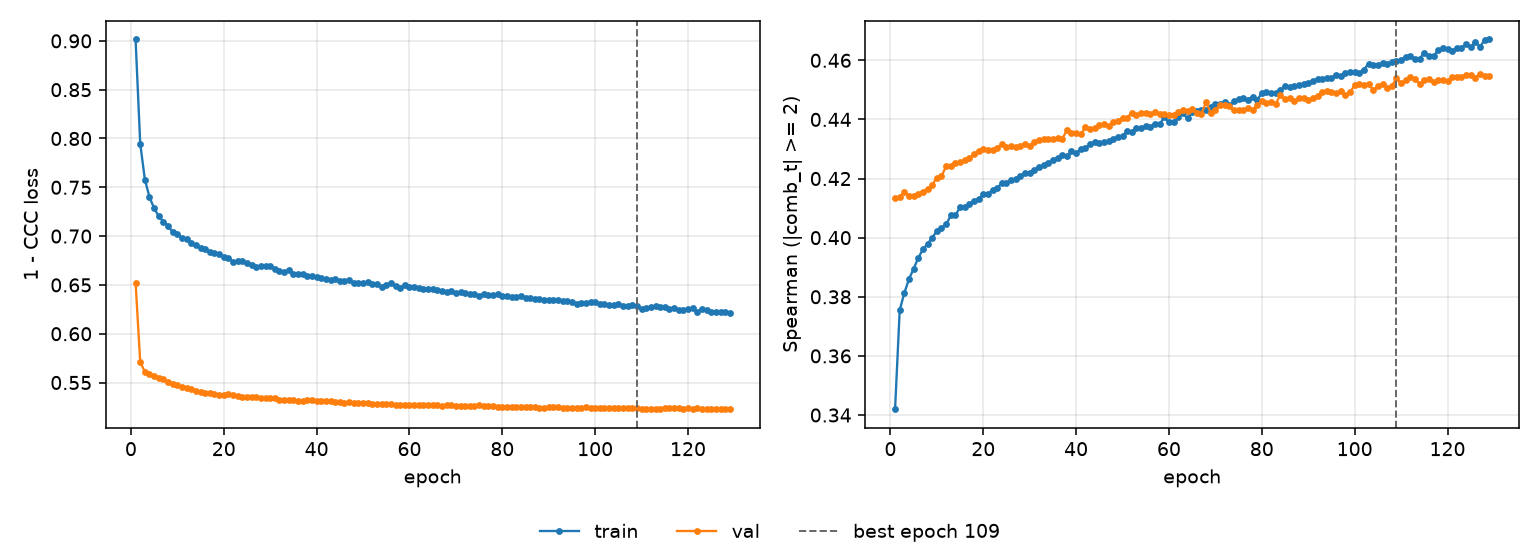

Data behind this chart, as committed beside it:
epoch, tr_loss, vl_loss, tr_sp, vl_sp, is_best
1, 0.9014, 0.6524, 0.342, 0.4134, False
2, 0.7949, 0.5712, 0.3755, 0.4137, False
3, 0.758, 0.5608, 0.3813, 0.4154, False
4, 0.74, 0.5585, 0.386, 0.4142, False
5, 0.7284, 0.5566, 0.3895, 0.4139, False
6, 0.7204, 0.555, 0.3932, 0.4149, False
7, 0.7149, 0.5538, 0.396, 0.4155, False
8, 0.7105, 0.5503, 0.3979, 0.4164, False
9, 0.7039, 0.5485, 0.4, 0.4179, False
10, 0.7021, 0.5471, 0.4022, 0.4203, False
11, 0.6981, 0.5455, 0.4034, 0.4208, False
12, 0.6966, 0.5443, 0.4045, 0.4241, False
13, 0.6926, 0.5429, 0.4075, 0.4242, False
14, 0.6914, 0.5416, 0.4075, 0.4251, False
15, 0.6873, 0.5407, 0.4103, 0.4256, False
16, 0.6864, 0.5393, 0.4104, 0.4261, False
17, 0.6835, 0.5389, 0.4114, 0.427, False
18, 0.6822, 0.5378, 0.4126, 0.4282, False
19, 0.6817, 0.5375, 0.4131, 0.4295, False
20, 0.6787, 0.5372, 0.4146, 0.4299, False
21, 0.6778, 0.5381, 0.4149, 0.4296, False
22, 0.6736, 0.5371, 0.416, 0.4295, False
23, 0.6743, 0.5363, 0.4168, 0.4303, False
24, 0.6747, 0.5356, 0.4184, 0.4315, False
25, 0.6727, 0.5351, 0.4186, 0.4306, False
26, 0.6701, 0.535, 0.4194, 0.4309, False
27, 0.6688, 0.5348, 0.42, 0.4308, False
28, 0.6694, 0.5344, 0.4209, 0.4312, False
29, 0.6692, 0.5345, 0.4217, 0.4316, False
30, 0.6698, 0.5336, 0.422, 0.4312, False
31, 0.6659, 0.5338, 0.423, 0.4323, False
32, 0.6644, 0.5324, 0.4239, 0.4332, False
33, 0.6631, 0.5317, 0.4246, 0.4333, False
34, 0.6649, 0.5319, 0.4252, 0.4335, False
35, 0.6615, 0.5317, 0.4262, 0.4333, False
36, 0.6613, 0.5313, 0.4271, 0.4338, False
37, 0.6613, 0.5311, 0.4279, 0.4335, False
38, 0.6593, 0.5319, 0.4275, 0.4363, False
39, 0.6596, 0.5318, 0.4292, 0.4354, False
40, 0.6581, 0.5314, 0.4286, 0.4353, False
41, 0.6569, 0.5315, 0.4299, 0.4349, False
42, 0.6565, 0.5307, 0.4304, 0.4374, False
43, 0.6548, 0.5309, 0.4315, 0.4366, False
44, 0.6556, 0.5303, 0.4323, 0.437, False
45, 0.6542, 0.5296, 0.4319, 0.4382, False
46, 0.6541, 0.5292, 0.4324, 0.4386, False
47, 0.6546, 0.5305, 0.4326, 0.4377, False
48, 0.6524, 0.5294, 0.4334, 0.439, False
49, 0.6522, 0.5292, 0.4342, 0.4395, False
50, 0.6519, 0.5286, 0.4345, 0.4404, False
51, 0.6529, 0.5287, 0.436, 0.4406, False
52, 0.6514, 0.5284, 0.4358, 0.4423, False
53, 0.6508, 0.528, 0.4372, 0.4415, False
54, 0.6483, 0.5276, 0.4372, 0.4422, False
55, 0.6502, 0.5277, 0.4378, 0.4422, False
56, 0.6515, 0.5284, 0.4374, 0.442, False
57, 0.6487, 0.5272, 0.4386, 0.4424, False
58, 0.647, 0.5274, 0.4385, 0.4418, False
59, 0.65, 0.5274, 0.4407, 0.4417, False
60, 0.6481, 0.5273, 0.439, 0.4415, False
... 69 more rows
